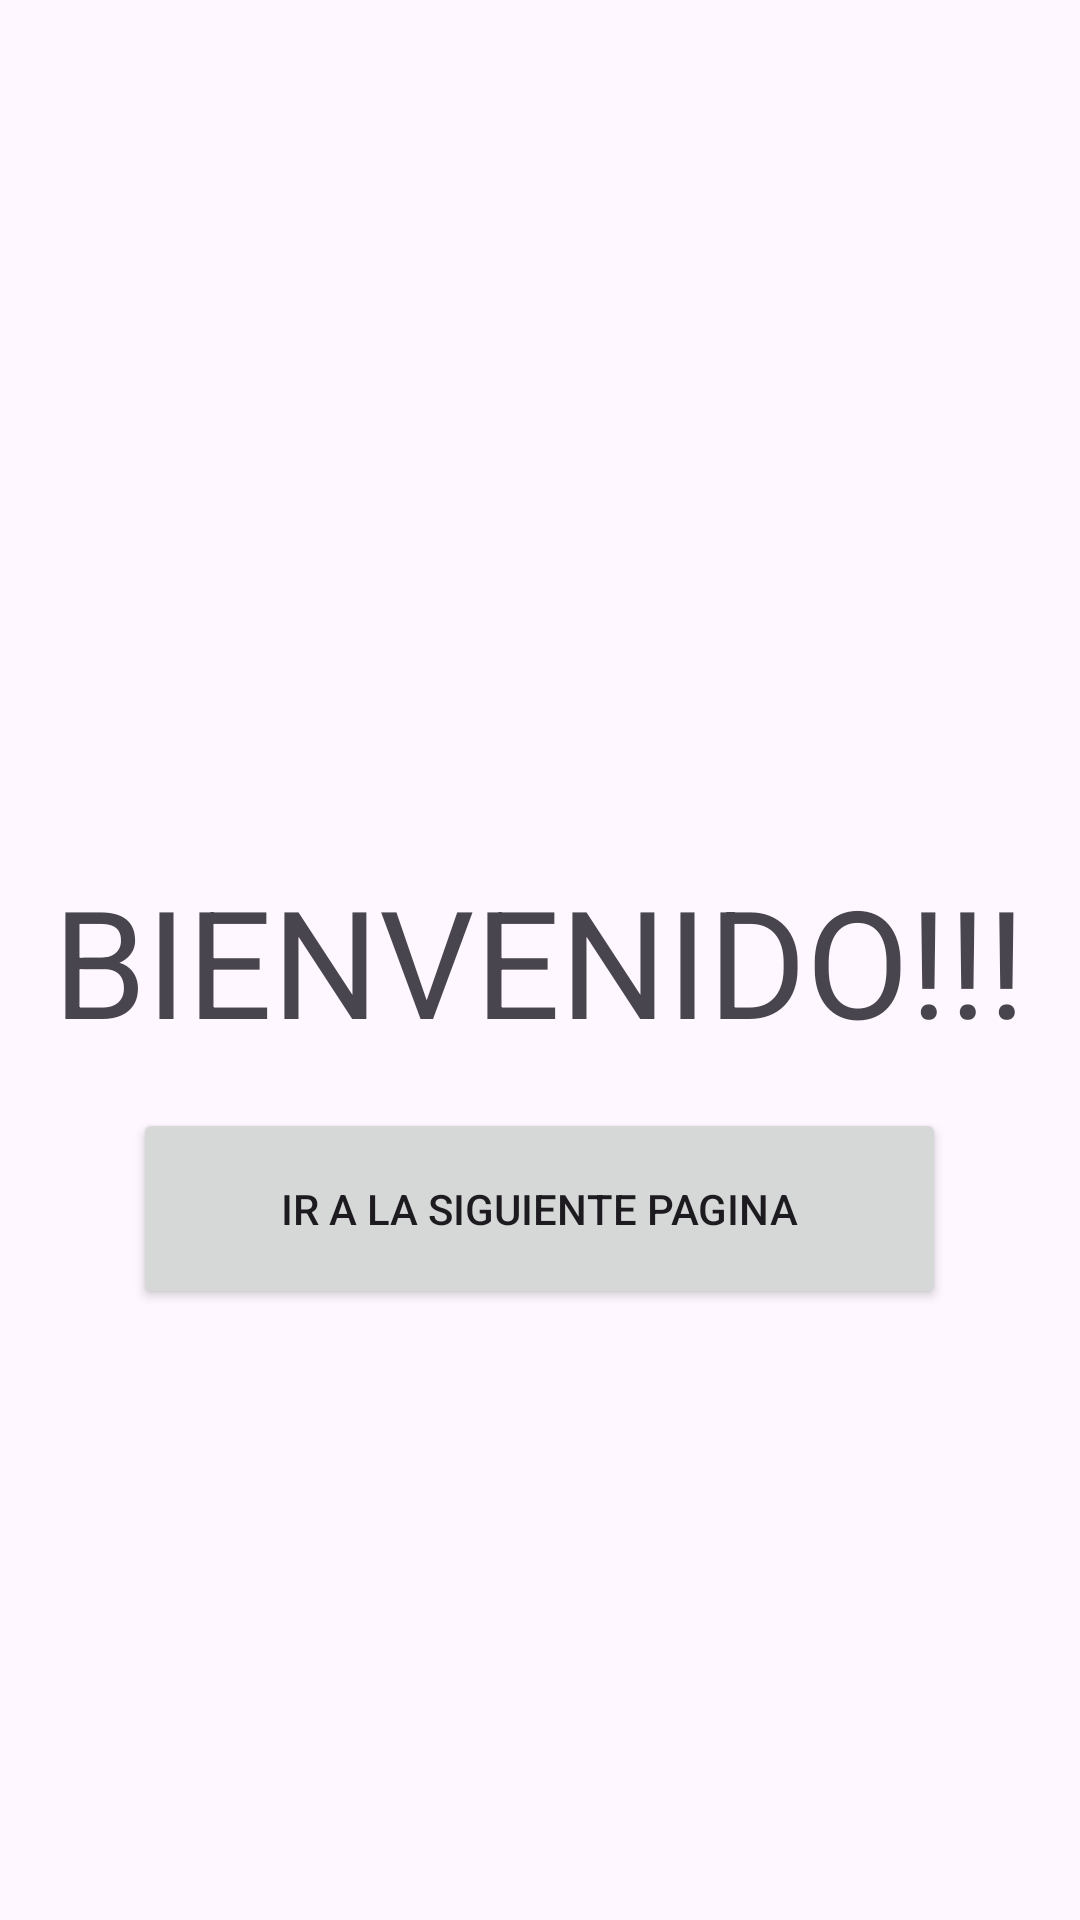

Layout XML and referenced resources for this Android screen:
<!-- AndroidManifest.xml: application theme Theme.Mainactivity2 -->
<!-- res/layout/activity_main.xml -->
<?xml version="1.0" encoding="utf-8"?>
<RelativeLayout xmlns:android="http://schemas.android.com/apk/res/android"
    xmlns:app="http://schemas.android.com/apk/res-auto"
    xmlns:tools="http://schemas.android.com/tools"
    android:layout_width="match_parent"
    android:layout_height="match_parent"
    tools:context=".MainActivity">

    <TextView
        android:id="@+id/textView"
        android:layout_width="wrap_content"
        android:layout_height="wrap_content"
        android:layout_centerInParent="true"
        android:text="BIENVENIDO!!!"
        android:textSize="50dp" />

    <Button
        android:id="@+id/btn1"
        android:layout_width="271dp"
        android:layout_height="67dp"
        android:layout_below="@+id/textView"
        android:layout_centerHorizontal="true"
        android:layout_marginTop="16dp"
        android:text="IR A LA SIGUIENTE PAGINA" />


</RelativeLayout>
<!-- resources referenced by this layout -->
<resources>
  <style name="Theme.Mainactivity2" parent="Base.Theme.Mainactivity2" />
  <style name="Base.Theme.Mainactivity2" parent="Theme.Material3.DayNight.NoActionBar">
          
          
      </style>
</resources>
